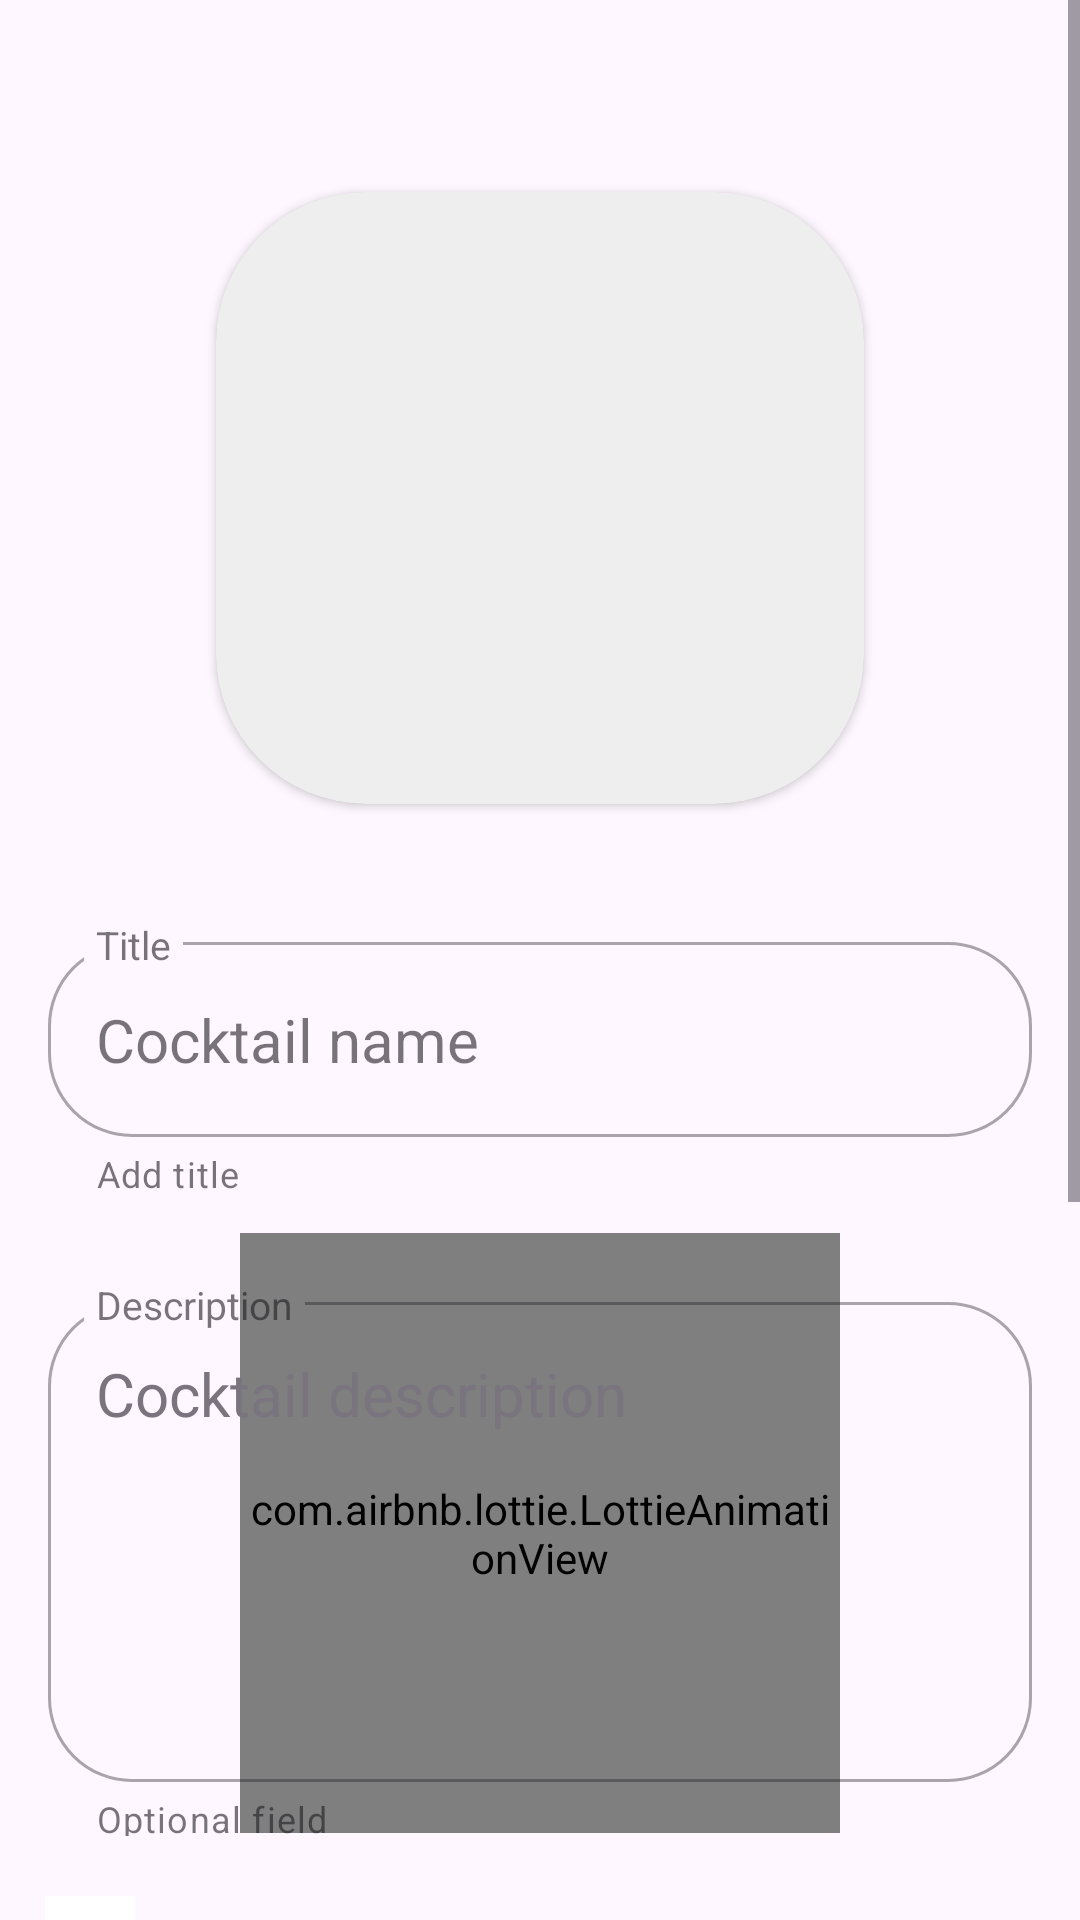

Layout XML and referenced resources for this Android screen:
<!-- AndroidManifest.xml: application theme Theme.CocktailBar -->
<!-- res/layout/fragment_create_cocktail.xml -->
<?xml version="1.0" encoding="utf-8"?>
<ScrollView xmlns:android="http://schemas.android.com/apk/res/android"
    xmlns:app="http://schemas.android.com/apk/res-auto"
    xmlns:tools="http://schemas.android.com/tools"
    android:layout_width="match_parent"
    android:layout_height="match_parent"
    tools:context=".fragments.create_cocktail.CreateCocktailFragment">

    <androidx.constraintlayout.widget.ConstraintLayout
        android:layout_width="match_parent"
        android:layout_height="wrap_content">

        <com.airbnb.lottie.LottieAnimationView
            android:id="@+id/lottie_loading"
            android:layout_width="200dp"
            android:layout_height="200dp"
            app:layout_constraintBottom_toBottomOf="parent"
            app:layout_constraintEnd_toEndOf="parent"
            app:layout_constraintStart_toStartOf="parent"
            app:layout_constraintTop_toTopOf="parent"
            app:lottie_autoPlay="true"
            app:lottie_loop="true" />

        <androidx.cardview.widget.CardView
            android:id="@+id/cv_photo"
            android:layout_width="216dp"
            android:layout_height="204dp"
            android:layout_marginTop="64dp"
            app:cardBackgroundColor="@color/gray_1"
            app:cardCornerRadius="50dp"
            app:layout_constraintEnd_toEndOf="parent"
            app:layout_constraintStart_toStartOf="parent"
            app:layout_constraintTop_toTopOf="parent">

            <ImageView
                android:id="@+id/photo"
                android:layout_width="match_parent"
                android:layout_height="match_parent"
                android:scaleType="fitXY"
                android:contentDescription="@string/cocktail_photo_description" />

            <ImageView
                android:id="@+id/icon_camera"
                android:layout_width="32dp"
                android:layout_height="32dp"
                android:layout_gravity="center"
                android:background="@drawable/frame_1"
                android:contentDescription="@string/camera_icon_description" />

        </androidx.cardview.widget.CardView>

        <com.google.android.material.textfield.TextInputLayout
            android:id="@+id/text_field"
            style="@style/Widget.MaterialComponents.TextInputLayout.OutlinedBox"
            android:layout_width="match_parent"
            android:layout_height="96dp"
            android:layout_marginStart="16dp"
            android:layout_marginTop="40dp"
            android:layout_marginEnd="16dp"
            android:hint="@string/title"
            app:boxCornerRadiusBottomEnd="28dp"
            app:boxCornerRadiusBottomStart="28dp"
            app:boxCornerRadiusTopEnd="28dp"
            app:boxCornerRadiusTopStart="28dp"
            app:expandedHintEnabled="false"
            app:helperText="@string/add_title"
            app:hintTextAppearance="@style/text_hint_layout"
            app:layout_constraintEnd_toEndOf="@id/cv_photo"
            app:layout_constraintStart_toStartOf="@id/cv_photo"
            app:layout_constraintTop_toBottomOf="@id/cv_photo">

            <com.google.android.material.textfield.TextInputEditText
                android:id="@+id/title"
                style="@style/Widget.MaterialComponents.TextInputLayout.OutlinedBox"
                android:layout_width="match_parent"
                android:layout_height="65dp"
                android:hint="@string/cocktail_name"
                android:maxLength="11"
                android:textSize="20sp" />

        </com.google.android.material.textfield.TextInputLayout>

        <com.google.android.material.textfield.TextInputLayout
            android:id="@+id/description"
            style="@style/Widget.MaterialComponents.TextInputLayout.OutlinedBox"
            android:layout_width="0dp"
            android:layout_height="184dp"
            android:layout_marginStart="16dp"
            android:layout_marginTop="24dp"
            android:layout_marginEnd="16dp"
            android:hint="@string/description"
            app:boxCornerRadiusBottomEnd="28dp"
            app:boxCornerRadiusBottomStart="28dp"
            app:boxCornerRadiusTopEnd="28dp"
            app:boxCornerRadiusTopStart="28dp"
            app:expandedHintEnabled="false"
            app:helperText="@string/supporting_description"
            app:hintTextAppearance="@style/text_hint_layout"
            app:layout_constraintEnd_toEndOf="parent"
            app:layout_constraintStart_toStartOf="parent"
            app:layout_constraintTop_toBottomOf="@id/text_field">

            <com.google.android.material.textfield.TextInputEditText
                android:id="@+id/description_edit_text"
                style="@style/Widget.MaterialComponents.TextInputLayout.OutlinedBox"
                android:layout_width="match_parent"
                android:layout_height="160dp"
                android:layout_gravity="center"
                android:gravity="top"
                android:hint="@string/cocktail_description"
                android:maxLength="300"
                android:textColorHint="@color/gray"
                android:textSize="20sp" />

        </com.google.android.material.textfield.TextInputLayout>

        <ScrollView
            android:id="@+id/scroll_recipe"
            android:layout_width="wrap_content"
            android:layout_height="30dp"
            android:layout_marginTop="20dp"
            android:fillViewport="true"
            android:maxWidth="330dp"
            app:layout_constraintWidth_max="330dp"
            android:layout_marginStart="15dp"
            android:orientation="horizontal"
            app:layout_constraintStart_toStartOf="parent"
            app:layout_constraintTop_toBottomOf="@id/description">

            <androidx.recyclerview.widget.RecyclerView
                android:id="@+id/rc_recipe"
                android:layout_width="wrap_content"
                android:layout_height="wrap_content"
                android:orientation="horizontal"
                app:layout_constraintBottom_toBottomOf="parent"
                app:layout_constraintStart_toStartOf="parent"
                app:layout_constraintTop_toTopOf="parent"
                tools:itemCount="3"
                tools:listitem="@layout/recipe_item" />

        </ScrollView>

        <ImageButton
            android:id="@+id/btn_add_recipe"
            android:layout_width="30dp"
            android:layout_height="30dp"
            android:background="@color/white"
            android:src="@drawable/add_recipe"
            app:layout_constraintBottom_toBottomOf="@id/scroll_recipe"
            app:layout_constraintStart_toEndOf="@id/scroll_recipe"
            app:layout_constraintTop_toTopOf="@id/scroll_recipe"
            android:contentDescription="@string/add_icon_description" />

        <com.google.android.material.textfield.TextInputLayout
            android:id="@+id/recipe"
            style="@style/Widget.MaterialComponents.TextInputLayout.OutlinedBox"
            android:layout_width="match_parent"
            android:layout_height="184dp"
            android:layout_gravity="center"
            android:layout_marginStart="16dp"
            android:layout_marginTop="14dp"
            android:layout_marginEnd="16dp"
            android:hint="@string/recipe"
            app:boxCornerRadiusBottomEnd="28dp"
            app:boxCornerRadiusBottomStart="28dp"
            app:boxCornerRadiusTopEnd="28dp"
            app:boxCornerRadiusTopStart="28dp"
            app:expandedHintEnabled="false"
            app:helperText="@string/supporting_description"
            app:hintTextAppearance="@style/text_hint_layout"
            app:layout_constraintEnd_toEndOf="parent"
            app:layout_constraintStart_toStartOf="parent"
            app:layout_constraintTop_toBottomOf="@id/scroll_recipe">

            <com.google.android.material.textfield.TextInputEditText
                android:id="@+id/recipe_edit_text"
                style="@style/Widget.MaterialComponents.TextInputLayout.OutlinedBox"
                android:layout_width="match_parent"
                android:layout_height="160dp"
                android:gravity="top"
                android:hint="@string/cocktail_recipe"
                android:maxLength="300"
                android:textSize="20sp" />

        </com.google.android.material.textfield.TextInputLayout>

        <Button
            android:id="@+id/btn_save"
            android:layout_width="match_parent"
            android:layout_height="65dp"
            android:layout_marginStart="16dp"
            android:layout_marginTop="24dp"
            android:layout_marginEnd="16dp"
            android:backgroundTint="#4B97FF"
            android:fontFamily="@font/didact_gothic"
            android:text="@string/save"
            android:textColor="@color/white"
            android:textSize="31sp"
            app:layout_constraintEnd_toEndOf="parent"
            app:layout_constraintStart_toStartOf="parent"
            app:layout_constraintTop_toBottomOf="@id/recipe" />

        <com.google.android.material.button.MaterialButton
            android:id="@+id/btn_cancel"
            style="@style/Widget.Material3.Button.OutlinedButton"
            android:layout_width="match_parent"
            android:layout_height="65dp"
            android:layout_marginStart="16dp"
            android:layout_marginTop="8dp"
            android:layout_marginEnd="16dp"
            android:fontFamily="@font/didact_gothic"
            android:text="@string/cancel"
            android:textColor="#4B97FF"
            android:textSize="31sp"
            app:layout_constraintEnd_toEndOf="parent"
            app:layout_constraintStart_toStartOf="parent"
            app:layout_constraintTop_toBottomOf="@id/btn_save"
            app:strokeColor="#4B97FF"
            app:strokeWidth="2dp" />

    </androidx.constraintlayout.widget.ConstraintLayout>
</ScrollView>
<!-- res/layout/recipe_item.xml (included above) -->
<?xml version="1.0" encoding="utf-8"?>
<com.google.android.material.card.MaterialCardView xmlns:android="http://schemas.android.com/apk/res/android"
    xmlns:app="http://schemas.android.com/apk/res-auto"
    xmlns:card_view="http://schemas.android.com/apk/res-auto"
    xmlns:tools="http://schemas.android.com/tools"
    android:layout_width="wrap_content"
    android:layout_height="25dp"
    app:strokeColor="#79747E"
    android:layout_margin="4dp"
    app:strokeWidth="1dp"
    card_view:cardBackgroundColor="@color/white"
    card_view:cardCornerRadius="20dp">

    <androidx.constraintlayout.widget.ConstraintLayout
        android:layout_width="match_parent"
        android:layout_height="match_parent">

        <TextView
            android:id="@+id/tv_recipe"
            android:layout_width="wrap_content"
            android:layout_height="wrap_content"
            android:layout_gravity="center"
            android:layout_marginEnd="10dp"
            card_view:layout_constraintBottom_toBottomOf="parent"
            card_view:layout_constraintEnd_toEndOf="parent"
            card_view:layout_constraintStart_toStartOf="parent"
            card_view:layout_constraintTop_toTopOf="parent"
            tools:text="Apple" />

        <ImageButton
            android:id="@+id/btn_delete_recipe"
            android:layout_width="15dp"
            android:layout_height="15dp"
            android:layout_gravity="end|center"
            android:layout_marginEnd="10dp"
            android:layout_marginStart="10dp"
            android:src="@drawable/delete_recipe"
            card_view:layout_constraintBottom_toBottomOf="parent"
            card_view:layout_constraintEnd_toEndOf="parent"
            card_view:layout_constraintStart_toEndOf="@id/tv_recipe"
            card_view:layout_constraintTop_toTopOf="parent" />

    </androidx.constraintlayout.widget.ConstraintLayout>

</com.google.android.material.card.MaterialCardView>
<!-- resources referenced by this layout -->
<resources>
  <color name="gray">#79747E</color>
  <color name="gray_1">#EEEEEE</color>
  <color name="white">#FFFFFFFF</color>
  <string name="add_icon_description">Add ingredient icon button</string>
  <string name="add_title">Add title</string>
  <string name="camera_icon_description">Camera icon</string>
  <string name="cancel">Cancel</string>
  <string name="cocktail_description">Cocktail description</string>
  <string name="cocktail_name">Cocktail name</string>
  <string name="cocktail_photo_description">Cocktail photo</string>
  <string name="cocktail_recipe">Cocktail recipe</string>
  <string name="description">Description</string>
  <string name="recipe">Recipe</string>
  <string name="save">Save</string>
  <string name="supporting_description">Optional field\n</string>
  <string name="title">Title</string>
  <style name="text_hint_layout">
          <item name="android:textColorHint">@color/red</item>
          <item name="boxBackgroundColor">@color/white</item>
          <item name="android:fontFamily">@font/didact_gothic</item>
          <item name="android:textSize">13sp</item>
      </style>
  <style name="Theme.CocktailBar" parent="Base.Theme.CocktailBar" />
  <color name="red">#FF0000</color>
  <style name="Base.Theme.CocktailBar" parent="Theme.Material3.DayNight.NoActionBar" />
</resources>
